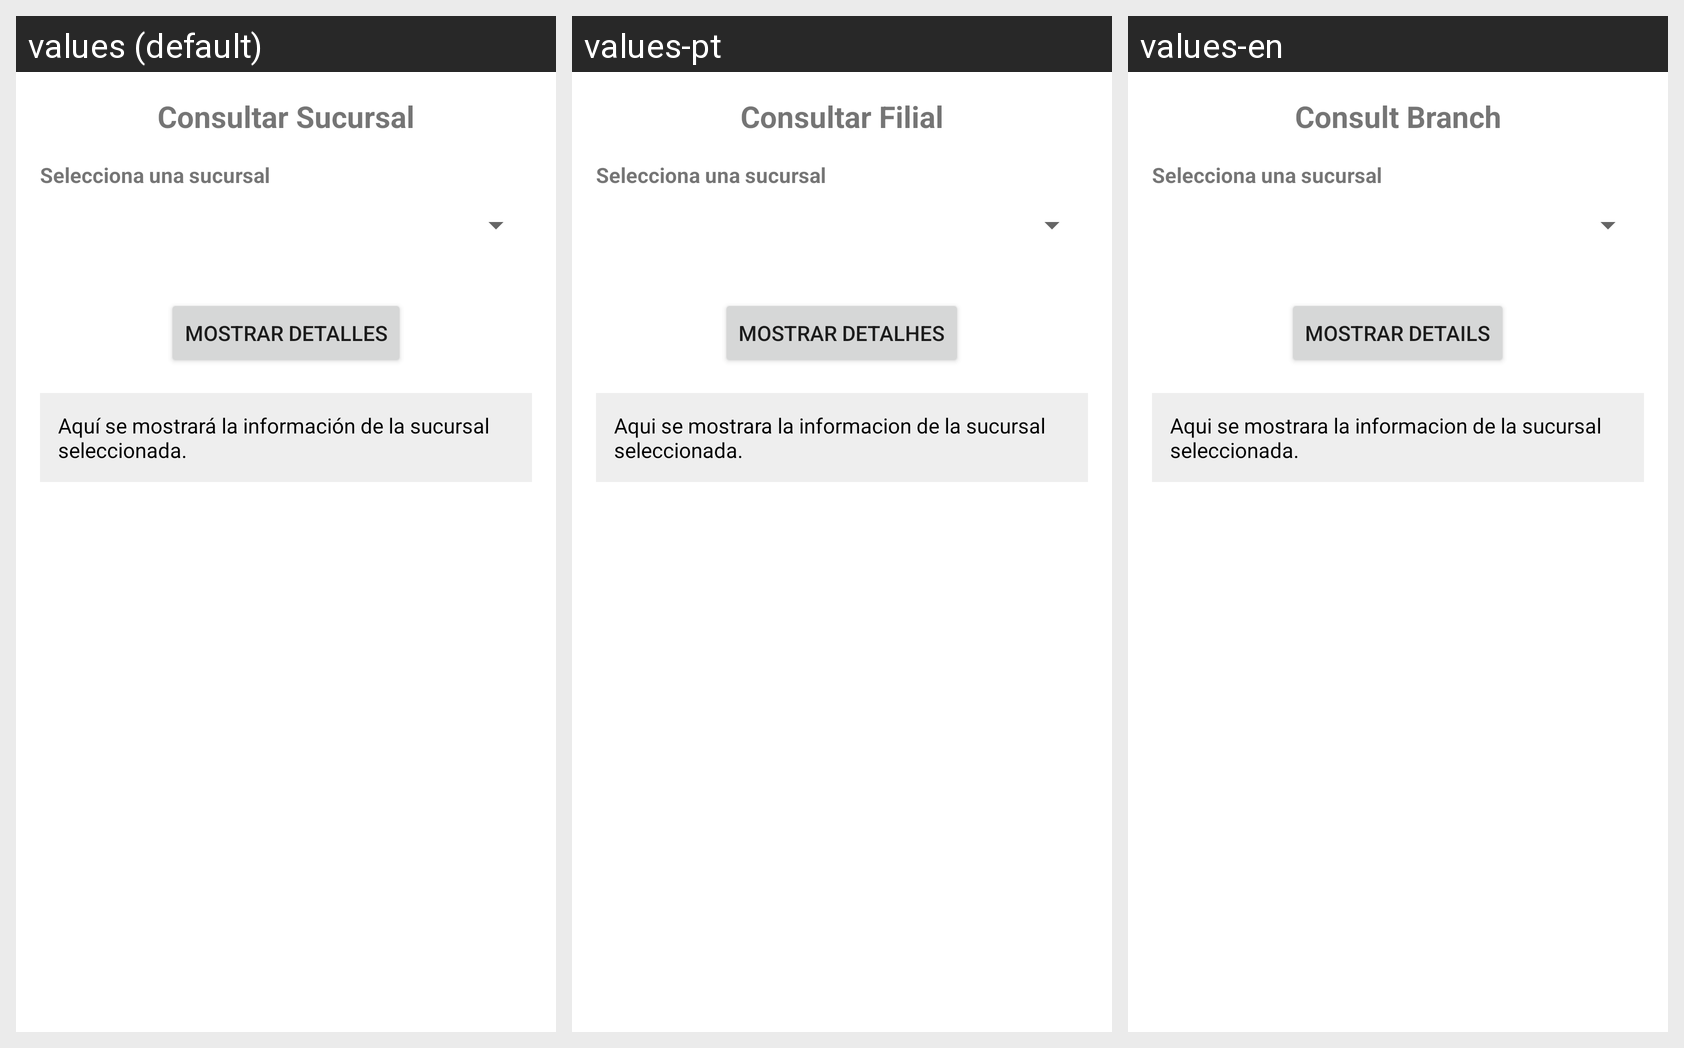

Here is an Android app screen in its default locale and in the app's own translations. Write out the translated-string differences for the strings that appear on this screen.
Android screen res/layout/activity_sucursal_consultar.xml rendered under 3 locales, left to right: values (default), values-pt, values-en. Device: Nexus 5 (rendered at 1080×1920; each locale shown at half size, 540×960, under a caption strip naming it); theme Theme.Proyecto01_Antojitos.
Strings drawn on this screen, with the default value and each locale's value (text and hints the layout hard-codes, and strings that could not be matched under every locale, appear in the picture but are not listed):

sucursal_consultar_title
  values: Consultar Sucursal
  values-pt: Consultar Filial
  values-en: Consult Branch

sucursal_consultar_spinner_label
  values: Selecciona una sucursal
  values-pt: Selecciona una sucursal
  values-en: Selecciona una sucursal

sucursal_consultar_btn
  values: Mostrar Detalles
  values-pt: Mostrar Detalhes
  values-en: Mostrar Details

sucursal_consultar_default_msg
  values: Aquí se mostrará la información de la sucursal seleccionada.
  values-pt: Aqui se mostrara la informacion de la sucursal seleccionada.
  values-en: Aqui se mostrara la informacion de la sucursal seleccionada.
